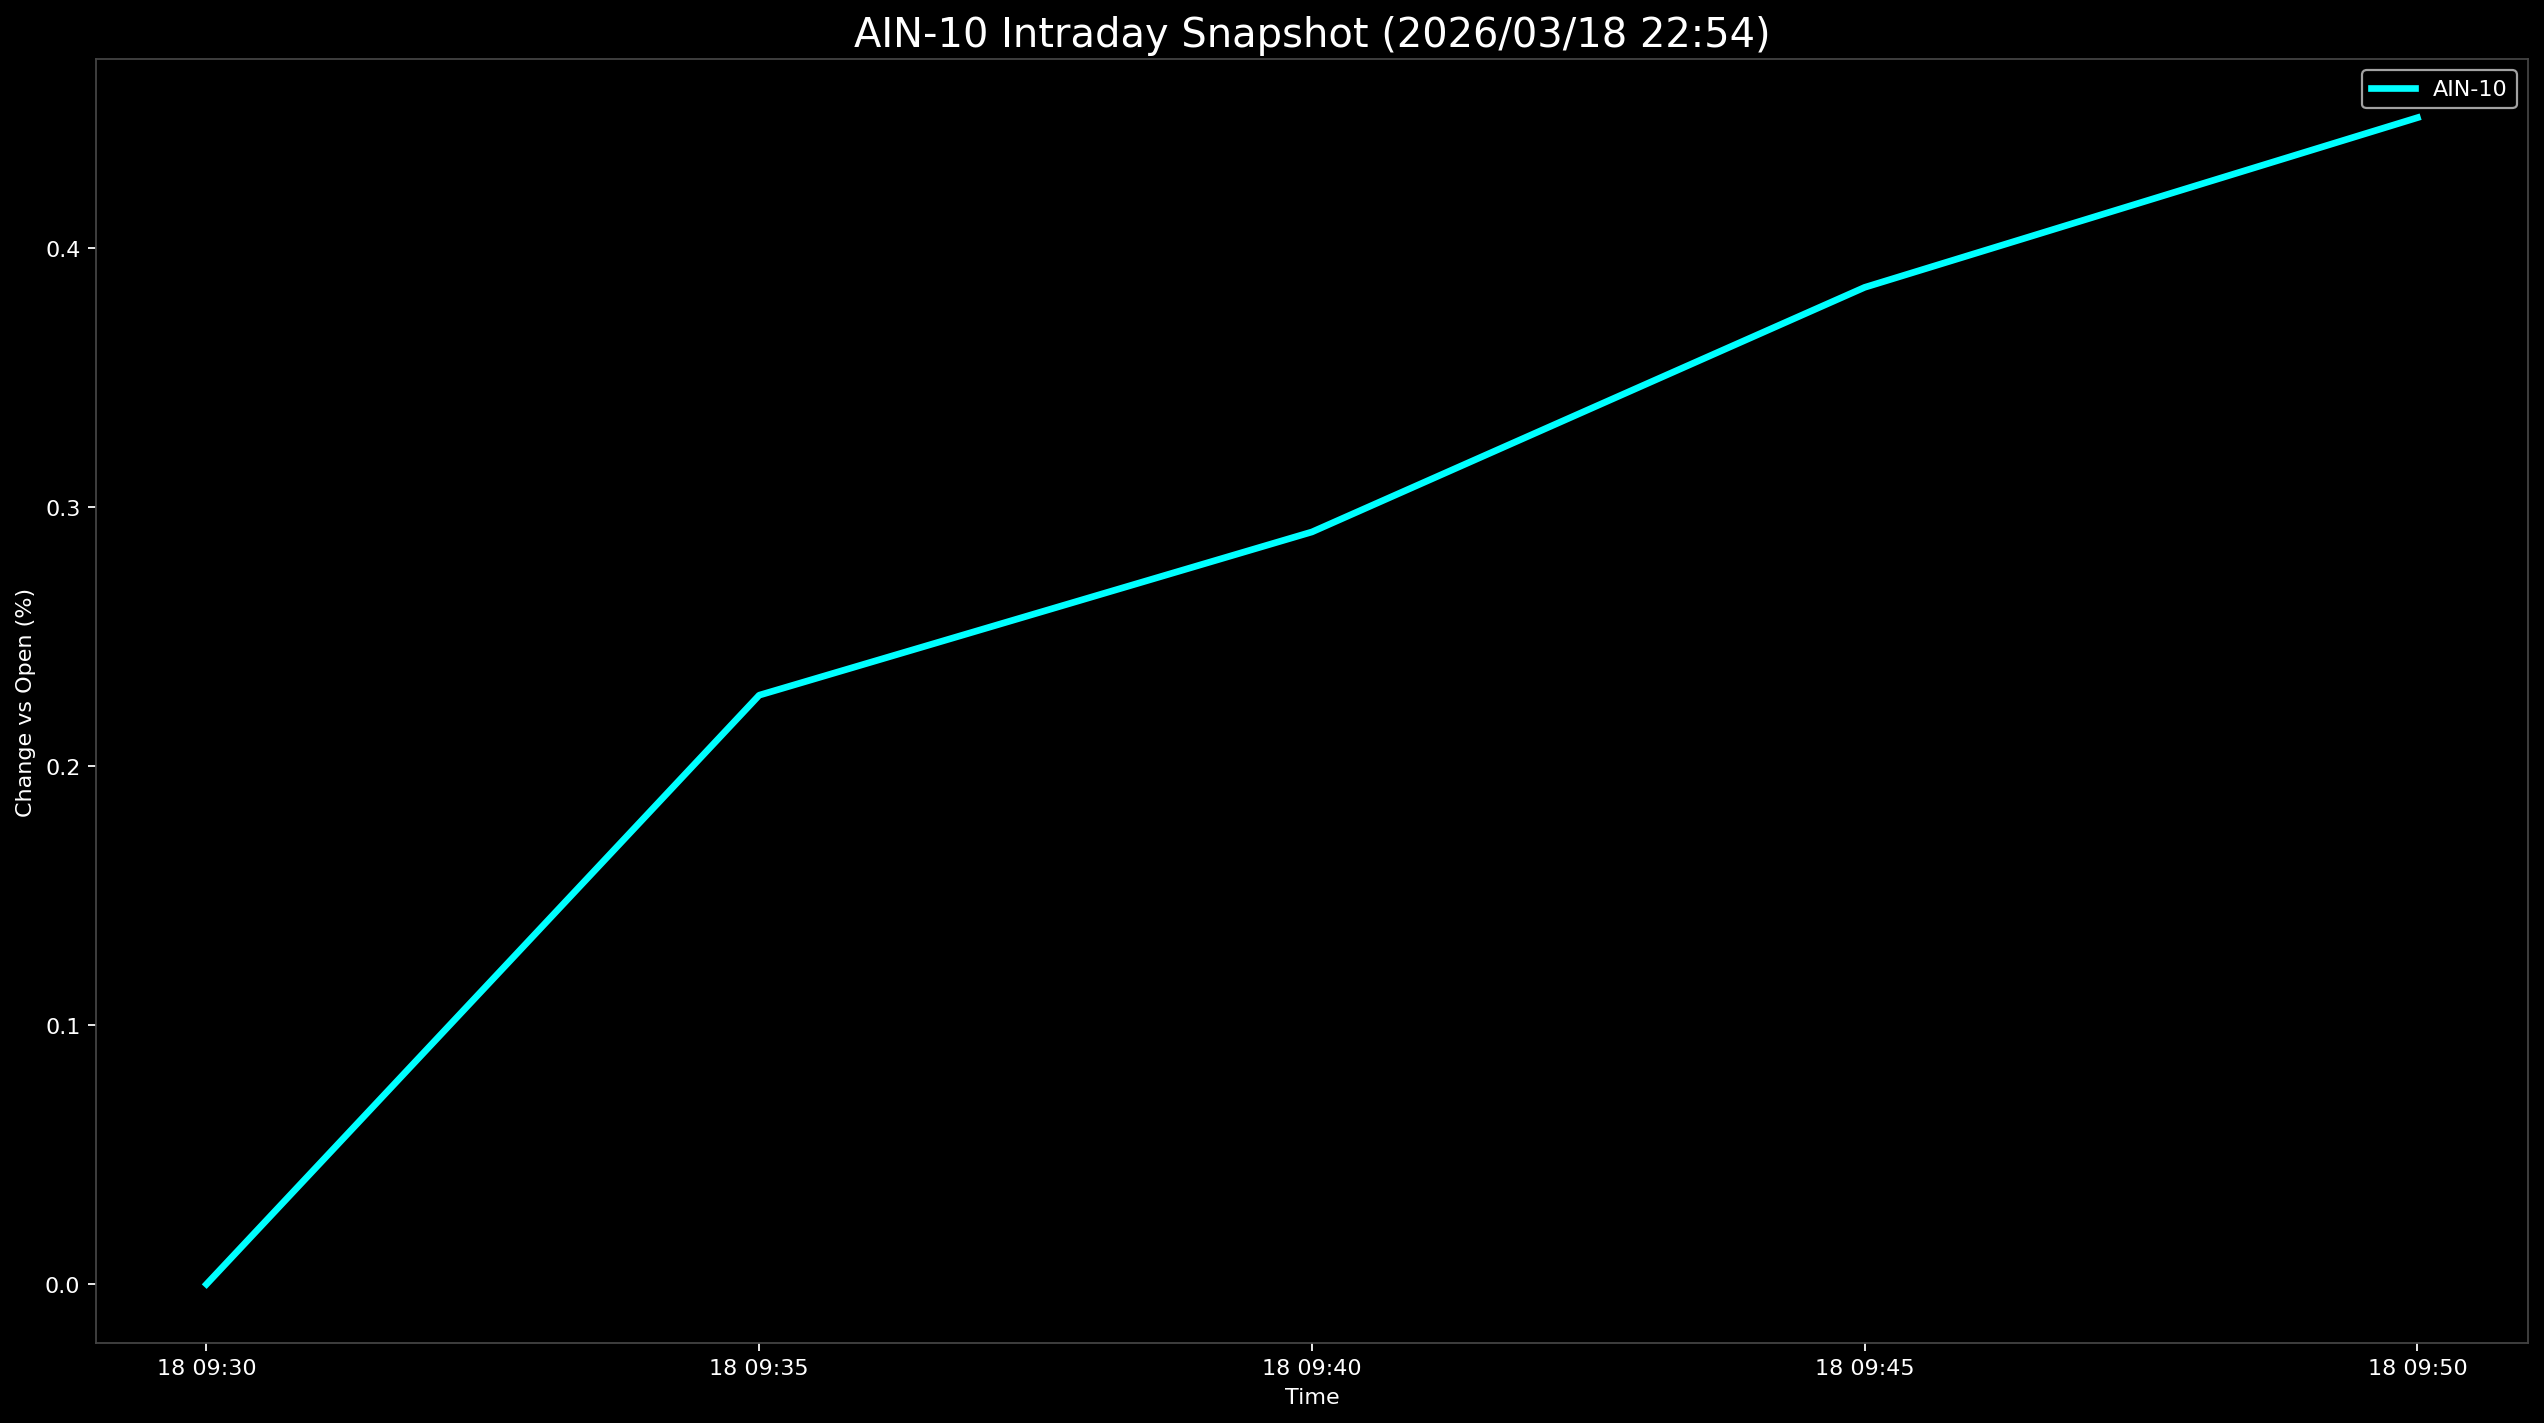

Source data for this figure (header and first rows):
Datetime, AIN-10
2026-03-18 09:30:00, 0.0
2026-03-18 09:35:00, 0.2274
2026-03-18 09:40:00, 0.2904
2026-03-18 09:45:00, 0.3849
2026-03-18 09:50:00, 0.4504
